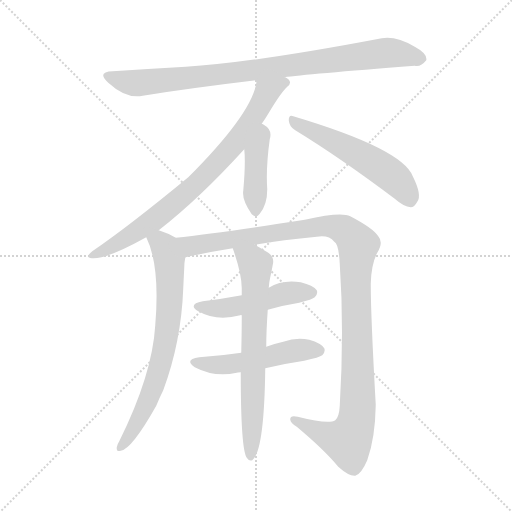
t = 0.00 s
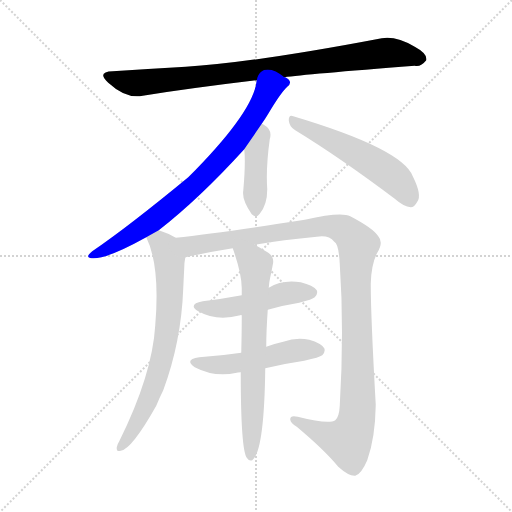
t = 1.53 s
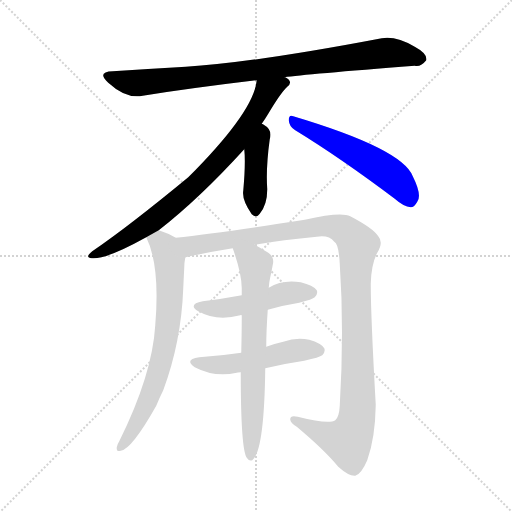
t = 3.06 s
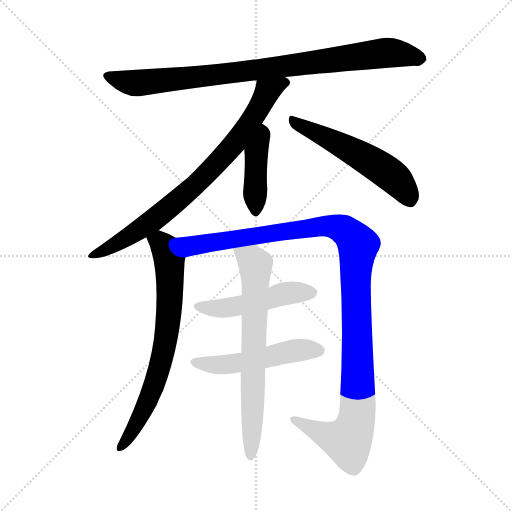
t = 4.59 s
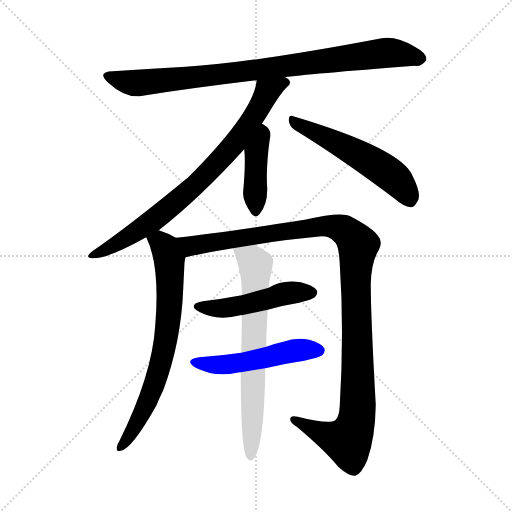
t = 6.11 s
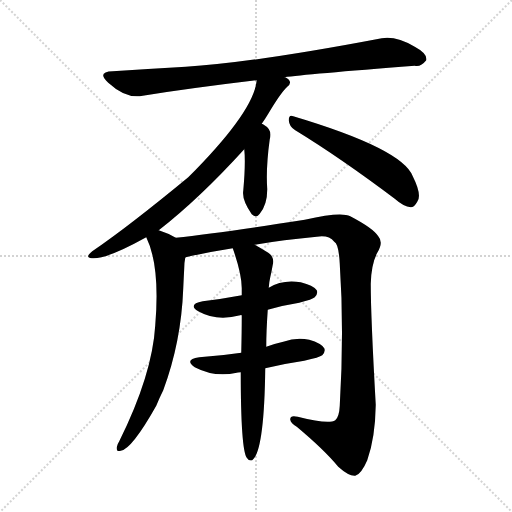
t = 7.64 s

The animated SVG that drew these frames (rendered in a browser with its animation timeline set to each time). Animation: 9 CSS @keyframes rules; one cycle of 7.64 s.

<svg version="1.1" viewBox="0 0 1024 1024" xmlns="http://www.w3.org/2000/svg">
  <g stroke="lightgray" stroke-dasharray="1,1" stroke-width="1" transform="scale(4, 4)">
    <line x1="0" y1="0" x2="256" y2="256"></line>
    <line x1="256" y1="0" x2="0" y2="256"></line>
    <line x1="128" y1="0" x2="128" y2="256"></line>
    <line x1="0" y1="128" x2="256" y2="128"></line>
  </g>
<g transform="scale(1, -1) translate(0, -900)">
   <style type="text/css">
    @keyframes keyframes0 {
      from {
       stroke: blue;
       stroke-dashoffset: 885;
       stroke-width: 128;
       }
       74% {
       animation-timing-function: step-end;
       stroke: blue;
       stroke-dashoffset: 0;
       stroke-width: 128;
       }
       to {
       stroke: black;
       stroke-width: 1024;
       }
       }
       #make-me-a-hanzi-animation-0 {
         animation: keyframes0 0.970215s both;
         animation-delay: 0.000000s;
         animation-timing-function: linear;
       }
    @keyframes keyframes1 {
      from {
       stroke: blue;
       stroke-dashoffset: 780;
       stroke-width: 128;
       }
       72% {
       animation-timing-function: step-end;
       stroke: blue;
       stroke-dashoffset: 0;
       stroke-width: 128;
       }
       to {
       stroke: black;
       stroke-width: 1024;
       }
       }
       #make-me-a-hanzi-animation-1 {
         animation: keyframes1 0.884766s both;
         animation-delay: 0.970215s;
         animation-timing-function: linear;
       }
    @keyframes keyframes2 {
      from {
       stroke: blue;
       stroke-dashoffset: 429;
       stroke-width: 128;
       }
       58% {
       animation-timing-function: step-end;
       stroke: blue;
       stroke-dashoffset: 0;
       stroke-width: 128;
       }
       to {
       stroke: black;
       stroke-width: 1024;
       }
       }
       #make-me-a-hanzi-animation-2 {
         animation: keyframes2 0.599121s both;
         animation-delay: 1.854980s;
         animation-timing-function: linear;
       }
    @keyframes keyframes3 {
      from {
       stroke: blue;
       stroke-dashoffset: 540;
       stroke-width: 128;
       }
       64% {
       animation-timing-function: step-end;
       stroke: blue;
       stroke-dashoffset: 0;
       stroke-width: 128;
       }
       to {
       stroke: black;
       stroke-width: 1024;
       }
       }
       #make-me-a-hanzi-animation-3 {
         animation: keyframes3 0.689453s both;
         animation-delay: 2.454102s;
         animation-timing-function: linear;
       }
    @keyframes keyframes4 {
      from {
       stroke: blue;
       stroke-dashoffset: 711;
       stroke-width: 128;
       }
       70% {
       animation-timing-function: step-end;
       stroke: blue;
       stroke-dashoffset: 0;
       stroke-width: 128;
       }
       to {
       stroke: black;
       stroke-width: 1024;
       }
       }
       #make-me-a-hanzi-animation-4 {
         animation: keyframes4 0.828613s both;
         animation-delay: 3.143555s;
         animation-timing-function: linear;
       }
    @keyframes keyframes5 {
      from {
       stroke: blue;
       stroke-dashoffset: 1145;
       stroke-width: 128;
       }
       79% {
       animation-timing-function: step-end;
       stroke: blue;
       stroke-dashoffset: 0;
       stroke-width: 128;
       }
       to {
       stroke: black;
       stroke-width: 1024;
       }
       }
       #make-me-a-hanzi-animation-5 {
         animation: keyframes5 1.181803s both;
         animation-delay: 3.972168s;
         animation-timing-function: linear;
       }
    @keyframes keyframes6 {
      from {
       stroke: blue;
       stroke-dashoffset: 484;
       stroke-width: 128;
       }
       61% {
       animation-timing-function: step-end;
       stroke: blue;
       stroke-dashoffset: 0;
       stroke-width: 128;
       }
       to {
       stroke: black;
       stroke-width: 1024;
       }
       }
       #make-me-a-hanzi-animation-6 {
         animation: keyframes6 0.643880s both;
         animation-delay: 5.153971s;
         animation-timing-function: linear;
       }
    @keyframes keyframes7 {
      from {
       stroke: blue;
       stroke-dashoffset: 506;
       stroke-width: 128;
       }
       62% {
       animation-timing-function: step-end;
       stroke: blue;
       stroke-dashoffset: 0;
       stroke-width: 128;
       }
       to {
       stroke: black;
       stroke-width: 1024;
       }
       }
       #make-me-a-hanzi-animation-7 {
         animation: keyframes7 0.661784s both;
         animation-delay: 5.797852s;
         animation-timing-function: linear;
       }
    @keyframes keyframes8 {
      from {
       stroke: blue;
       stroke-dashoffset: 686;
       stroke-width: 128;
       }
       69% {
       animation-timing-function: step-end;
       stroke: blue;
       stroke-dashoffset: 0;
       stroke-width: 128;
       }
       to {
       stroke: black;
       stroke-width: 1024;
       }
       }
       #make-me-a-hanzi-animation-8 {
         animation: keyframes8 0.808268s both;
         animation-delay: 6.459635s;
         animation-timing-function: linear;
       }
</style>
<path d="M 568.5 745.5 Q 610.5 751.5 829.5 768.5 Q 841.5 765.5 852.5 779.5 Q 855.5 792.5 829.5 806.5 Q 792.5 828.5 763.5 823.5 Q 505.5 774.5 371.5 766.5 Q 301.5 762.5 225.5 757.5 Q 192.5 756.5 216.5 734.5 Q 252.5 701.5 285.5 708.5 Q 387.5 724.5 513.5 739.5 L 568.5 745.5 Z" fill="lightgray"></path> 
<path d="M 523.5 652.5 Q 530.5 662.5 536.5 672.5 Q 561.5 714.5 574.5 726.5 Q 587.5 736.5 570.5 745.5 Q 569.5 746.5 568.5 745.5 C 545.5 765.5 519.5 768.5 513.5 739.5 Q 507.5 676.5 376.5 545.5 Q 256.5 446.5 184.5 397.5 Q 168.5 384.5 183.5 383.5 Q 211.5 380.5 292.5 425.5 L 317.5 439.5 Q 398.5 502.5 488.5 601.5 L 523.5 652.5 Z" fill="lightgray"></path> 
<path d="M 488.5 601.5 Q 491.5 574.5 486.5 518.5 Q 483.5 500.5 503.5 471.5 Q 512.5 462.5 519.5 472.5 Q 534.5 490.5 534.5 521.5 Q 531.5 563.5 539.5 621.5 Q 545.5 640.5 527.5 650.5 Q 526.5 651.5 523.5 652.5 C 496.5 666.5 485.5 631.5 488.5 601.5 Z" fill="lightgray"></path> 
<path d="M 590.5 639.5 Q 680.5 584.5 789.5 502.5 Q 807.5 486.5 821.5 485.5 Q 828.5 485.5 834.5 496.5 Q 844.5 509.5 825.5 547.5 Q 804.5 602.5 586.5 667.5 Q 577.5 671.5 577.5 659.5 Q 578.5 646.5 590.5 639.5 Z" fill="lightgray"></path> 
<path d="M 292.5 425.5 Q 320.5 368.5 310.5 249.5 Q 304.5 150.5 238.5 17.5 Q 234.5 11.5 233.5 5.5 Q 232.5 -4.5 241.5 -1.5 Q 263.5 1.5 312.5 88.5 Q 318.5 103.5 326.5 119.5 Q 362.5 216.5 366.5 323.5 Q 367.5 345.5 368.5 364.5 Q 368.5 374.5 370.5 384.5 Q 370.5 385.5 371.5 385.5 C 376.5 411.5 376.5 411.5 351.5 424.5 Q 336.5 433.5 317.5 439.5 C 289.5 449.5 280.5 452.5 292.5 425.5 Z" fill="lightgray"></path> 
<path d="M 371.5 385.5 Q 414.5 395.5 465.5 403.5 L 509.5 410.5 Q 566.5 420.5 633.5 426.5 Q 657.5 430.5 668.5 416.5 Q 677.5 412.5 679.5 372.5 Q 688.5 239.5 679.5 88.5 Q 678.5 66.5 670.5 59.5 Q 657.5 50.5 595.5 66.5 Q 579.5 70.5 580.5 60.5 Q 581.5 53.5 593.5 46.5 Q 648.5 0.5 676.5 -33.5 Q 697.5 -52.5 710.5 -51.5 Q 722.5 -48.5 734.5 -20.5 Q 750.5 24.5 751.5 90.5 Q 741.5 267.5 741.5 332.5 Q 742.5 371.5 754.5 394.5 Q 767.5 415.5 756.5 427.5 Q 746.5 443.5 700.5 467.5 Q 682.5 477.5 609.5 460.5 Q 437.5 433.5 351.5 424.5 C 321.5 421.5 342.5 379.5 371.5 385.5 Z" fill="lightgray"></path> 
<path d="M 483.5 309.5 Q 446.5 302.5 405.5 297.5 Q 374.5 291.5 396.5 277.5 Q 433.5 256.5 480.5 269.5 Q 481.5 270.5 483.5 269.5 L 535.5 280.5 Q 566.5 289.5 598.5 294.5 Q 625.5 301.5 629.5 305.5 Q 636.5 312.5 633.5 319.5 Q 626.5 329.5 601.5 335.5 Q 564.5 341.5 537.5 324.5 L 483.5 309.5 Z" fill="lightgray"></path> 
<path d="M 482.5 194.5 Q 442.5 188.5 398.5 185.5 Q 367.5 181.5 389.5 165.5 Q 429.5 144.5 473.5 154.5 Q 474.5 155.5 481.5 155.5 L 530.5 163.5 Q 567.5 172.5 608.5 178.5 Q 639.5 185.5 644.5 189.5 Q 651.5 196.5 648.5 203.5 Q 642.5 213.5 618.5 220.5 Q 593.5 226.5 566.5 216.5 Q 548.5 212.5 532.5 206.5 L 482.5 194.5 Z" fill="lightgray"></path> 
<path d="M 465.5 403.5 Q 483.5 352.5 483.5 323.5 Q 483.5 317.5 483.5 309.5 L 483.5 269.5 Q 483.5 235.5 482.5 194.5 L 481.5 155.5 Q 481.5 1.5 493.5 -15.5 Q 497.5 -22.5 504.5 -20.5 Q 528.5 -2.5 530.5 163.5 L 532.5 206.5 Q 532.5 237.5 535.5 280.5 L 537.5 324.5 Q 538.5 337.5 540.5 345.5 Q 543.5 358.5 545.5 370.5 Q 549.5 385.5 536.5 394.5 Q 520.5 404.5 509.5 410.5 C 483.5 425.5 455.5 431.5 465.5 403.5 Z" fill="lightgray"></path> 
      <clipPath id="make-me-a-hanzi-clip-0">
      <path d="M 568.5 745.5 Q 610.5 751.5 829.5 768.5 Q 841.5 765.5 852.5 779.5 Q 855.5 792.5 829.5 806.5 Q 792.5 828.5 763.5 823.5 Q 505.5 774.5 371.5 766.5 Q 301.5 762.5 225.5 757.5 Q 192.5 756.5 216.5 734.5 Q 252.5 701.5 285.5 708.5 Q 387.5 724.5 513.5 739.5 L 568.5 745.5 Z" fill="lightgray"></path>
      </clipPath>
      <path clip-path="url(#make-me-a-hanzi-clip-0)" d="M 218.5 746.5 L 260.5 734.5 L 288.5 734.5 L 758.5 793.5 L 798.5 792.5 L 840.5 782.5 " fill="none" id="make-me-a-hanzi-animation-0" stroke-dasharray="757 1514" stroke-linecap="round"></path>

      <clipPath id="make-me-a-hanzi-clip-1">
      <path d="M 523.5 652.5 Q 530.5 662.5 536.5 672.5 Q 561.5 714.5 574.5 726.5 Q 587.5 736.5 570.5 745.5 Q 569.5 746.5 568.5 745.5 C 545.5 765.5 519.5 768.5 513.5 739.5 Q 507.5 676.5 376.5 545.5 Q 256.5 446.5 184.5 397.5 Q 168.5 384.5 183.5 383.5 Q 211.5 380.5 292.5 425.5 L 317.5 439.5 Q 398.5 502.5 488.5 601.5 L 523.5 652.5 Z" fill="lightgray"></path>
      </clipPath>
      <path clip-path="url(#make-me-a-hanzi-clip-1)" d="M 569.5 735.5 L 534.5 716.5 L 515.5 678.5 L 466.5 609.5 L 375.5 516.5 L 273.5 436.5 L 187.5 390.5 " fill="none" id="make-me-a-hanzi-animation-1" stroke-dasharray="652 1304" stroke-linecap="round"></path>

      <clipPath id="make-me-a-hanzi-clip-2">
      <path d="M 488.5 601.5 Q 491.5 574.5 486.5 518.5 Q 483.5 500.5 503.5 471.5 Q 512.5 462.5 519.5 472.5 Q 534.5 490.5 534.5 521.5 Q 531.5 563.5 539.5 621.5 Q 545.5 640.5 527.5 650.5 Q 526.5 651.5 523.5 652.5 C 496.5 666.5 485.5 631.5 488.5 601.5 Z" fill="lightgray"></path>
      </clipPath>
      <path clip-path="url(#make-me-a-hanzi-clip-2)" d="M 521.5 644.5 L 527.5 638.5 L 512.5 596.5 L 511.5 476.5 " fill="none" id="make-me-a-hanzi-animation-2" stroke-dasharray="301 602" stroke-linecap="round"></path>

      <clipPath id="make-me-a-hanzi-clip-3">
      <path d="M 590.5 639.5 Q 680.5 584.5 789.5 502.5 Q 807.5 486.5 821.5 485.5 Q 828.5 485.5 834.5 496.5 Q 844.5 509.5 825.5 547.5 Q 804.5 602.5 586.5 667.5 Q 577.5 671.5 577.5 659.5 Q 578.5 646.5 590.5 639.5 Z" fill="lightgray"></path>
      </clipPath>
      <path clip-path="url(#make-me-a-hanzi-clip-3)" d="M 588.5 656.5 L 753.5 569.5 L 795.5 537.5 L 819.5 499.5 " fill="none" id="make-me-a-hanzi-animation-3" stroke-dasharray="412 824" stroke-linecap="round"></path>

      <clipPath id="make-me-a-hanzi-clip-4">
      <path d="M 292.5 425.5 Q 320.5 368.5 310.5 249.5 Q 304.5 150.5 238.5 17.5 Q 234.5 11.5 233.5 5.5 Q 232.5 -4.5 241.5 -1.5 Q 263.5 1.5 312.5 88.5 Q 318.5 103.5 326.5 119.5 Q 362.5 216.5 366.5 323.5 Q 367.5 345.5 368.5 364.5 Q 368.5 374.5 370.5 384.5 Q 370.5 385.5 371.5 385.5 C 376.5 411.5 376.5 411.5 351.5 424.5 Q 336.5 433.5 317.5 439.5 C 289.5 449.5 280.5 452.5 292.5 425.5 Z" fill="lightgray"></path>
      </clipPath>
      <path clip-path="url(#make-me-a-hanzi-clip-4)" d="M 301.5 423.5 L 325.5 410.5 L 338.5 379.5 L 339.5 300.5 L 332.5 223.5 L 314.5 148.5 L 291.5 86.5 L 241.5 6.5 " fill="none" id="make-me-a-hanzi-animation-4" stroke-dasharray="583 1166" stroke-linecap="round"></path>

      <clipPath id="make-me-a-hanzi-clip-5">
      <path d="M 371.5 385.5 Q 414.5 395.5 465.5 403.5 L 509.5 410.5 Q 566.5 420.5 633.5 426.5 Q 657.5 430.5 668.5 416.5 Q 677.5 412.5 679.5 372.5 Q 688.5 239.5 679.5 88.5 Q 678.5 66.5 670.5 59.5 Q 657.5 50.5 595.5 66.5 Q 579.5 70.5 580.5 60.5 Q 581.5 53.5 593.5 46.5 Q 648.5 0.5 676.5 -33.5 Q 697.5 -52.5 710.5 -51.5 Q 722.5 -48.5 734.5 -20.5 Q 750.5 24.5 751.5 90.5 Q 741.5 267.5 741.5 332.5 Q 742.5 371.5 754.5 394.5 Q 767.5 415.5 756.5 427.5 Q 746.5 443.5 700.5 467.5 Q 682.5 477.5 609.5 460.5 Q 437.5 433.5 351.5 424.5 C 321.5 421.5 342.5 379.5 371.5 385.5 Z" fill="lightgray"></path>
      </clipPath>
      <path clip-path="url(#make-me-a-hanzi-clip-5)" d="M 357.5 419.5 L 382.5 408.5 L 645.5 448.5 L 687.5 440.5 L 716.5 409.5 L 711.5 305.5 L 716.5 99.5 L 703.5 30.5 L 695.5 18.5 L 670.5 22.5 L 588.5 60.5 " fill="none" id="make-me-a-hanzi-animation-5" stroke-dasharray="1017 2034" stroke-linecap="round"></path>

      <clipPath id="make-me-a-hanzi-clip-6">
      <path d="M 483.5 309.5 Q 446.5 302.5 405.5 297.5 Q 374.5 291.5 396.5 277.5 Q 433.5 256.5 480.5 269.5 Q 481.5 270.5 483.5 269.5 L 535.5 280.5 Q 566.5 289.5 598.5 294.5 Q 625.5 301.5 629.5 305.5 Q 636.5 312.5 633.5 319.5 Q 626.5 329.5 601.5 335.5 Q 564.5 341.5 537.5 324.5 L 483.5 309.5 Z" fill="lightgray"></path>
      </clipPath>
      <path clip-path="url(#make-me-a-hanzi-clip-6)" d="M 398.5 288.5 L 455.5 284.5 L 570.5 313.5 L 622.5 314.5 " fill="none" id="make-me-a-hanzi-animation-6" stroke-dasharray="356 712" stroke-linecap="round"></path>

      <clipPath id="make-me-a-hanzi-clip-7">
      <path d="M 482.5 194.5 Q 442.5 188.5 398.5 185.5 Q 367.5 181.5 389.5 165.5 Q 429.5 144.5 473.5 154.5 Q 474.5 155.5 481.5 155.5 L 530.5 163.5 Q 567.5 172.5 608.5 178.5 Q 639.5 185.5 644.5 189.5 Q 651.5 196.5 648.5 203.5 Q 642.5 213.5 618.5 220.5 Q 593.5 226.5 566.5 216.5 Q 548.5 212.5 532.5 206.5 L 482.5 194.5 Z" fill="lightgray"></path>
      </clipPath>
      <path clip-path="url(#make-me-a-hanzi-clip-7)" d="M 391.5 176.5 L 426.5 169.5 L 463.5 171.5 L 589.5 199.5 L 637.5 199.5 " fill="none" id="make-me-a-hanzi-animation-7" stroke-dasharray="378 756" stroke-linecap="round"></path>

      <clipPath id="make-me-a-hanzi-clip-8">
      <path d="M 465.5 403.5 Q 483.5 352.5 483.5 323.5 Q 483.5 317.5 483.5 309.5 L 483.5 269.5 Q 483.5 235.5 482.5 194.5 L 481.5 155.5 Q 481.5 1.5 493.5 -15.5 Q 497.5 -22.5 504.5 -20.5 Q 528.5 -2.5 530.5 163.5 L 532.5 206.5 Q 532.5 237.5 535.5 280.5 L 537.5 324.5 Q 538.5 337.5 540.5 345.5 Q 543.5 358.5 545.5 370.5 Q 549.5 385.5 536.5 394.5 Q 520.5 404.5 509.5 410.5 C 483.5 425.5 455.5 431.5 465.5 403.5 Z" fill="lightgray"></path>
      </clipPath>
      <path clip-path="url(#make-me-a-hanzi-clip-8)" d="M 474.5 397.5 L 511.5 370.5 L 501.5 -13.5 " fill="none" id="make-me-a-hanzi-animation-8" stroke-dasharray="558 1116" stroke-linecap="round"></path>

</g>
</svg>
